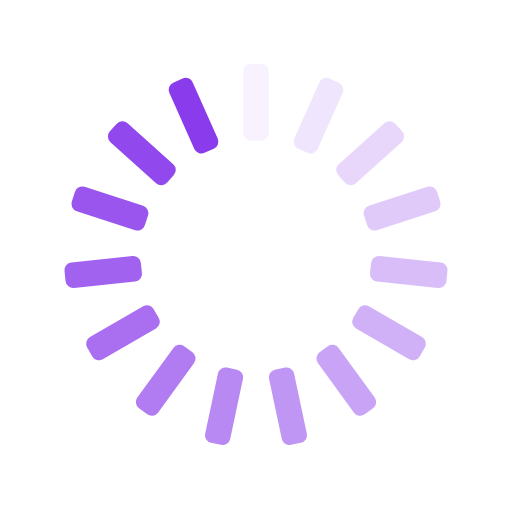
t = 0.00 s
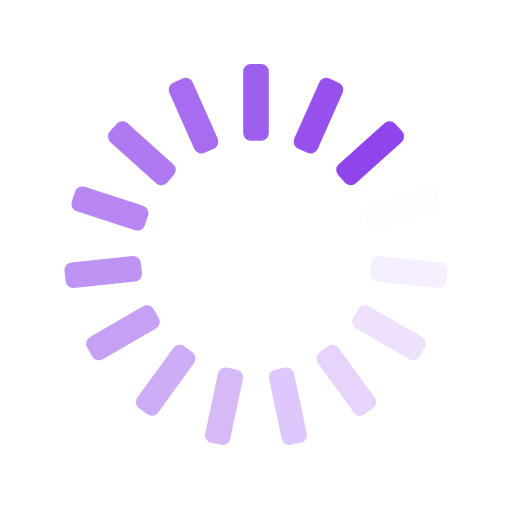
t = 0.25 s
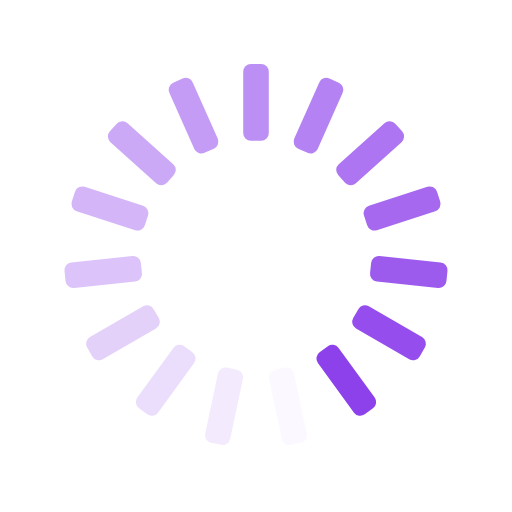
t = 0.50 s
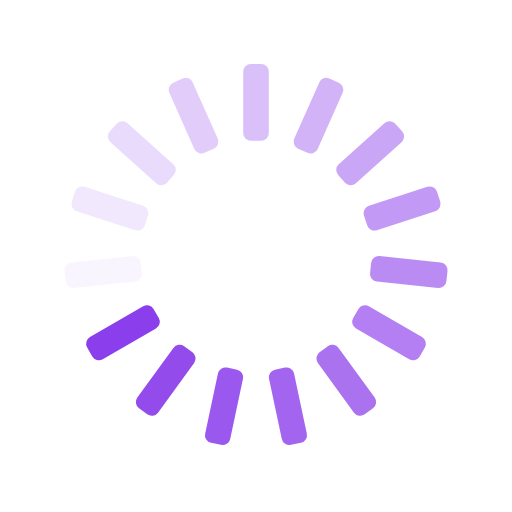
t = 0.75 s

The animated SVG that drew these frames (rendered in a browser with its animation timeline set to each time). Animation: 15 SMIL elements (animate=15); one cycle of 1.00 s, repeats indefinitely.

<svg xmlns="http://www.w3.org/2000/svg" xmlns:xlink="http://www.w3.org/1999/xlink" style="margin:auto;background:transparent;display:block;" width="200px" height="200px" viewBox="0 0 100 100" preserveAspectRatio="xMidYMid">
<g transform="rotate(0 50 50)">
  <rect x="47.5" y="12.5" rx="1.5" ry="1.5" width="5" height="15" fill="#8A3BEB">
    <animate attributeName="opacity" values="1;0" keyTimes="0;1" dur="1s" begin="-0.9333333333333333s" repeatCount="indefinite"></animate>
  </rect>
</g><g transform="rotate(24 50 50)">
  <rect x="47.5" y="12.5" rx="1.5" ry="1.5" width="5" height="15" fill="#8A3BEB">
    <animate attributeName="opacity" values="1;0" keyTimes="0;1" dur="1s" begin="-0.8666666666666667s" repeatCount="indefinite"></animate>
  </rect>
</g><g transform="rotate(48 50 50)">
  <rect x="47.5" y="12.5" rx="1.5" ry="1.5" width="5" height="15" fill="#8A3BEB">
    <animate attributeName="opacity" values="1;0" keyTimes="0;1" dur="1s" begin="-0.8s" repeatCount="indefinite"></animate>
  </rect>
</g><g transform="rotate(72 50 50)">
  <rect x="47.5" y="12.5" rx="1.5" ry="1.5" width="5" height="15" fill="#8A3BEB">
    <animate attributeName="opacity" values="1;0" keyTimes="0;1" dur="1s" begin="-0.7333333333333333s" repeatCount="indefinite"></animate>
  </rect>
</g><g transform="rotate(96 50 50)">
  <rect x="47.5" y="12.5" rx="1.5" ry="1.5" width="5" height="15" fill="#8A3BEB">
    <animate attributeName="opacity" values="1;0" keyTimes="0;1" dur="1s" begin="-0.6666666666666666s" repeatCount="indefinite"></animate>
  </rect>
</g><g transform="rotate(120 50 50)">
  <rect x="47.5" y="12.5" rx="1.5" ry="1.5" width="5" height="15" fill="#8A3BEB">
    <animate attributeName="opacity" values="1;0" keyTimes="0;1" dur="1s" begin="-0.6s" repeatCount="indefinite"></animate>
  </rect>
</g><g transform="rotate(144 50 50)">
  <rect x="47.5" y="12.5" rx="1.5" ry="1.5" width="5" height="15" fill="#8A3BEB">
    <animate attributeName="opacity" values="1;0" keyTimes="0;1" dur="1s" begin="-0.5333333333333333s" repeatCount="indefinite"></animate>
  </rect>
</g><g transform="rotate(168 50 50)">
  <rect x="47.5" y="12.5" rx="1.5" ry="1.5" width="5" height="15" fill="#8A3BEB">
    <animate attributeName="opacity" values="1;0" keyTimes="0;1" dur="1s" begin="-0.4666666666666667s" repeatCount="indefinite"></animate>
  </rect>
</g><g transform="rotate(192 50 50)">
  <rect x="47.5" y="12.5" rx="1.5" ry="1.5" width="5" height="15" fill="#8A3BEB">
    <animate attributeName="opacity" values="1;0" keyTimes="0;1" dur="1s" begin="-0.4s" repeatCount="indefinite"></animate>
  </rect>
</g><g transform="rotate(216 50 50)">
  <rect x="47.5" y="12.5" rx="1.5" ry="1.5" width="5" height="15" fill="#8A3BEB">
    <animate attributeName="opacity" values="1;0" keyTimes="0;1" dur="1s" begin="-0.3333333333333333s" repeatCount="indefinite"></animate>
  </rect>
</g><g transform="rotate(240 50 50)">
  <rect x="47.5" y="12.5" rx="1.5" ry="1.5" width="5" height="15" fill="#8A3BEB">
    <animate attributeName="opacity" values="1;0" keyTimes="0;1" dur="1s" begin="-0.26666666666666666s" repeatCount="indefinite"></animate>
  </rect>
</g><g transform="rotate(264 50 50)">
  <rect x="47.5" y="12.5" rx="1.5" ry="1.5" width="5" height="15" fill="#8A3BEB">
    <animate attributeName="opacity" values="1;0" keyTimes="0;1" dur="1s" begin="-0.2s" repeatCount="indefinite"></animate>
  </rect>
</g><g transform="rotate(288 50 50)">
  <rect x="47.5" y="12.5" rx="1.5" ry="1.5" width="5" height="15" fill="#8A3BEB">
    <animate attributeName="opacity" values="1;0" keyTimes="0;1" dur="1s" begin="-0.13333333333333333s" repeatCount="indefinite"></animate>
  </rect>
</g><g transform="rotate(312 50 50)">
  <rect x="47.5" y="12.5" rx="1.5" ry="1.5" width="5" height="15" fill="#8A3BEB">
    <animate attributeName="opacity" values="1;0" keyTimes="0;1" dur="1s" begin="-0.06666666666666667s" repeatCount="indefinite"></animate>
  </rect>
</g><g transform="rotate(336 50 50)">
  <rect x="47.5" y="12.5" rx="1.5" ry="1.5" width="5" height="15" fill="#8A3BEB">
    <animate attributeName="opacity" values="1;0" keyTimes="0;1" dur="1s" begin="0s" repeatCount="indefinite"></animate>
  </rect>
</g>
</svg>
